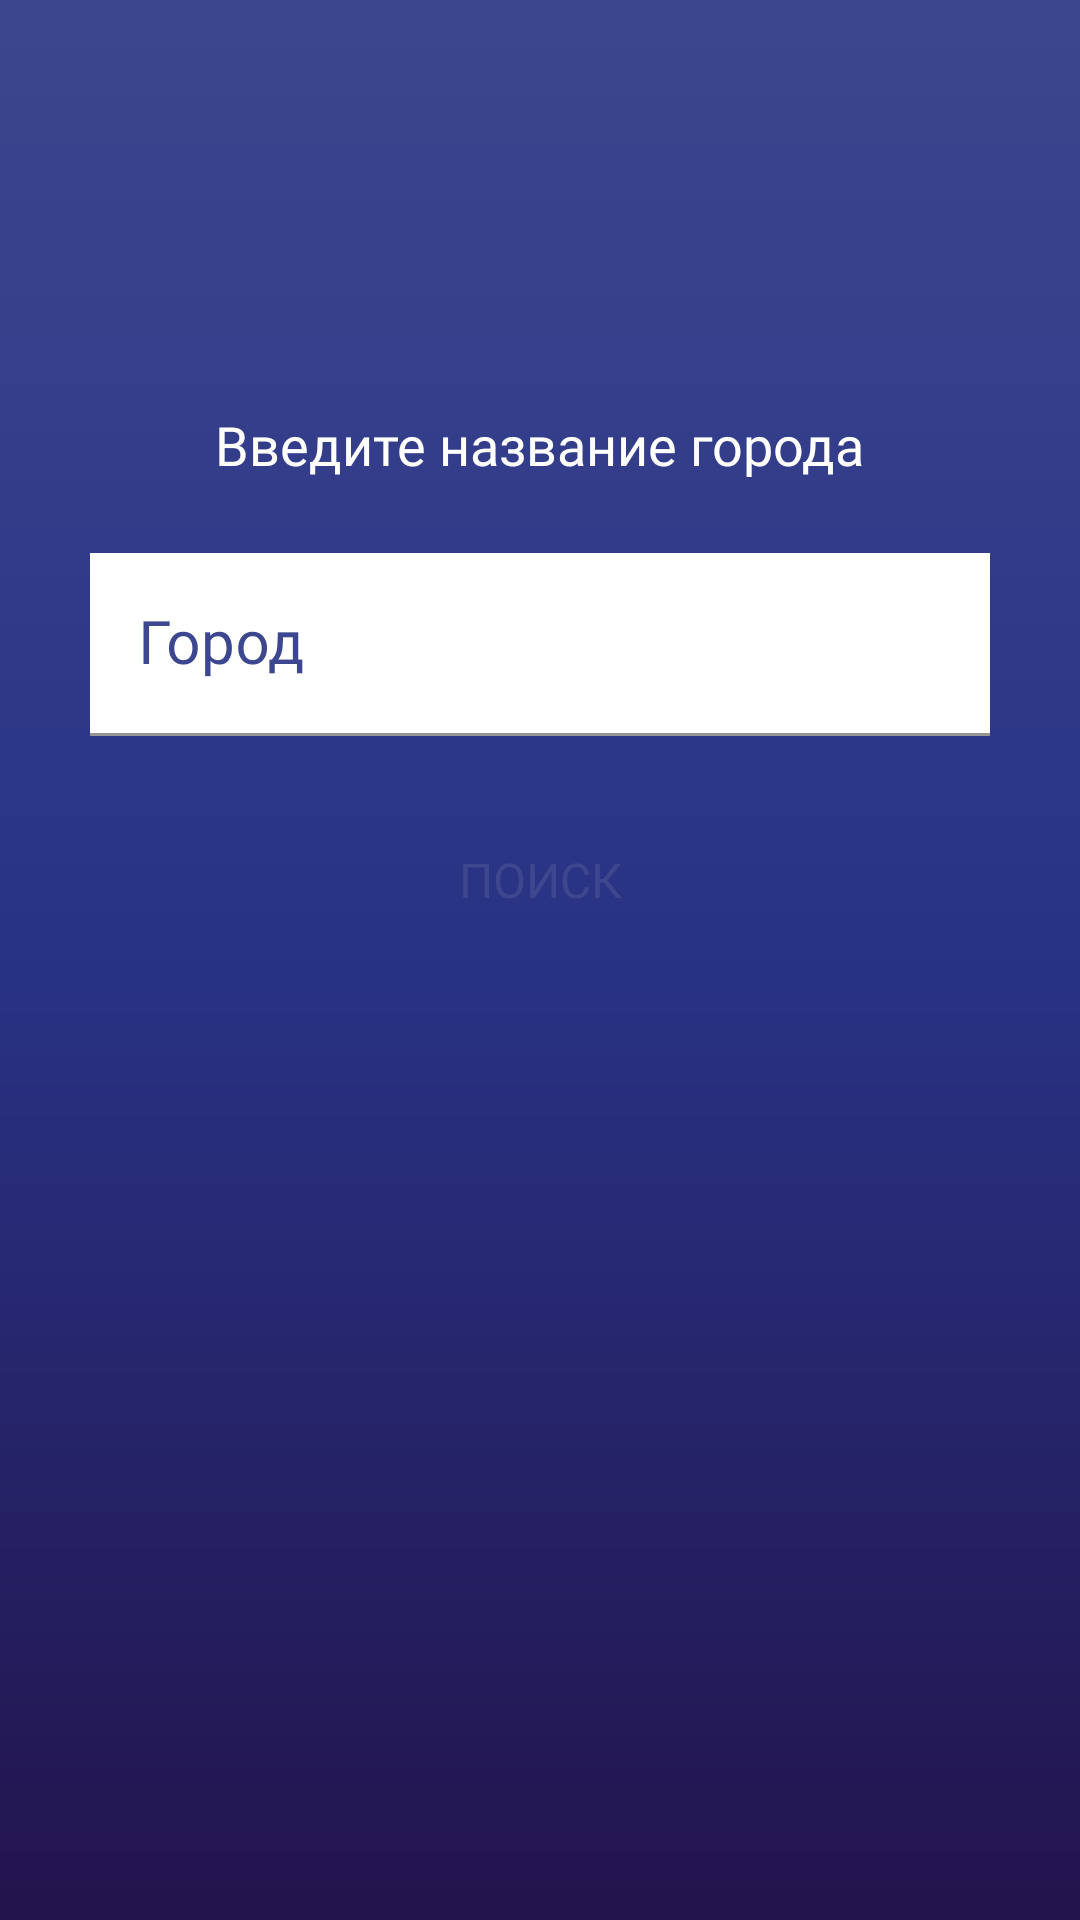

Reconstruct the res/layout file that produces this screen, plus the resources it refers to.
<!-- AndroidManifest.xml: application theme Theme.AvitoProject -->
<!-- res/layout/fragment_search.xml -->
<?xml version="1.0" encoding="utf-8"?>
<androidx.constraintlayout.widget.ConstraintLayout xmlns:android="http://schemas.android.com/apk/res/android"
    xmlns:app="http://schemas.android.com/apk/res-auto"
    xmlns:tools="http://schemas.android.com/tools"
    android:layout_width="match_parent"
    android:layout_height="match_parent"
    android:background="@drawable/back"
    android:paddingVertical="16dp">

    <TextView
        android:id="@+id/tv_search"
        android:layout_width="wrap_content"
        android:layout_height="wrap_content"
        android:layout_marginTop="120dp"
        android:fontFamily="@font/spot_book"
        android:text="@string/enter_name"
        android:textColor="@color/white"
        android:textSize="18sp"
        app:layout_constraintEnd_toEndOf="parent"
        app:layout_constraintStart_toStartOf="parent"
        app:layout_constraintTop_toTopOf="parent" />

    <com.google.android.material.textfield.TextInputLayout
        android:id="@+id/ti_search"
        android:layout_width="300dp"
        android:layout_height="wrap_content"
        android:layout_marginTop="24dp"
        android:background="@color/white"
        android:textColorHint="@color/light_blue"
        app:hintTextColor="@color/light_blue"
        app:layout_constraintEnd_toEndOf="parent"
        app:layout_constraintStart_toStartOf="parent"
        app:layout_constraintTop_toBottomOf="@+id/tv_search"
        app:placeholderTextColor="@color/light_blue">

        <com.google.android.material.textfield.TextInputEditText
            android:id="@+id/et_search"
            android:layout_width="match_parent"
            android:layout_height="wrap_content"
            android:backgroundTint="@android:color/transparent"
            android:fontFamily="@font/spot_book"
            android:hint="@string/city"
            android:inputType="text"
            android:textColor="@color/light_blue"
            android:textSize="20sp" />
    </com.google.android.material.textfield.TextInputLayout>

    <Button
        android:id="@+id/btn_search"
        style="@style/button"
        android:layout_width="wrap_content"
        android:layout_height="wrap_content"
        android:layout_marginTop="24dp"
        android:text="@string/search"
        app:layout_constraintEnd_toEndOf="parent"
        app:layout_constraintStart_toStartOf="parent"
        app:layout_constraintTop_toBottomOf="@+id/ti_search" />

    <ProgressBar
        android:id="@+id/pb_loading"
        android:layout_width="wrap_content"
        android:layout_height="wrap_content"
        android:layout_marginTop="24dp"
        android:indeterminateTint="@color/white"
        android:indeterminateTintMode="src_in"
        android:visibility="gone"
        app:layout_constraintEnd_toEndOf="parent"
        app:layout_constraintStart_toStartOf="parent"
        app:layout_constraintTop_toBottomOf="@+id/ti_search" />

    <Button
        android:id="@+id/btn_back"
        android:layout_width="32dp"
        android:layout_height="32dp"
        android:layout_gravity="end"
        android:layout_marginStart="16dp"
        android:background="@drawable/ic_back"
        app:layout_constraintStart_toStartOf="parent"
        app:layout_constraintTop_toTopOf="parent" />

</androidx.constraintlayout.widget.ConstraintLayout>
<!-- resources referenced by this layout -->
<resources>
  <color name="light_blue">#3D478F</color>
  <color name="white">#FFFFFFFF</color>
  <!-- drawable back: png bitmap (drawable, 10846 bytes) -->
  <string name="city">Город</string>
  <string name="enter_name">Введите название города</string>
  <string name="search">Поиск</string>
  <style name="button">
          <item name="android:textColor">@color/light_blue</item>
          <item name="android:textSize">16sp</item>
          <item name="fontFamily">@font/spot_bold</item>
          <item name="android:background">@drawable/button_back</item>
      </style>
  <style name="Theme.AvitoProject" parent="Theme.MaterialComponents.DayNight.NoActionBar">
          
          <item name="colorPrimary">@color/white</item>
          <item name="colorPrimaryVariant">@color/white</item>
          <item name="colorOnPrimary">@color/white</item>
          
          <item name="colorSecondary">@color/teal_200</item>
          <item name="colorSecondaryVariant">@color/teal_700</item>
          <item name="colorOnSecondary">@color/white</item>
          
          <item name="android:statusBarColor" tools:targetApi="l">@color/light_blue</item>
          
      </style>
  <!-- drawable button_back (drawable) -->
  <?xml version="1.0" encoding="utf-8"?>
  <selector xmlns:android="http://schemas.android.com/apk/res/android">
      <item android:state_focused="true" android:state_pressed="false" android:drawable="@drawable/button_main_shape" />
      <item android:state_focused="true" android:state_pressed="true" android:drawable="@drawable/button_main_shape_pressed" />
      <item android:state_focused="false" android:state_pressed="true" android:drawable="@drawable/button_main_shape_pressed" />
      <item android:drawable="@drawable/button_main_shape" />
  </selector>
  <color name="teal_200">#FF03DAC5</color>
  <color name="teal_700">#FF018786</color>
  <!-- drawable button_main_shape_pressed (drawable) -->
  <?xml version="1.0" encoding="utf-8"?>
  <shape xmlns:android="http://schemas.android.com/apk/res/android"
      android:shape="rectangle">
      <solid android:color="@color/pressed_color" />
      <corners android:radius="20dp"/>
  </shape>
  <color name="pressed_color">#84889C</color>
</resources>
